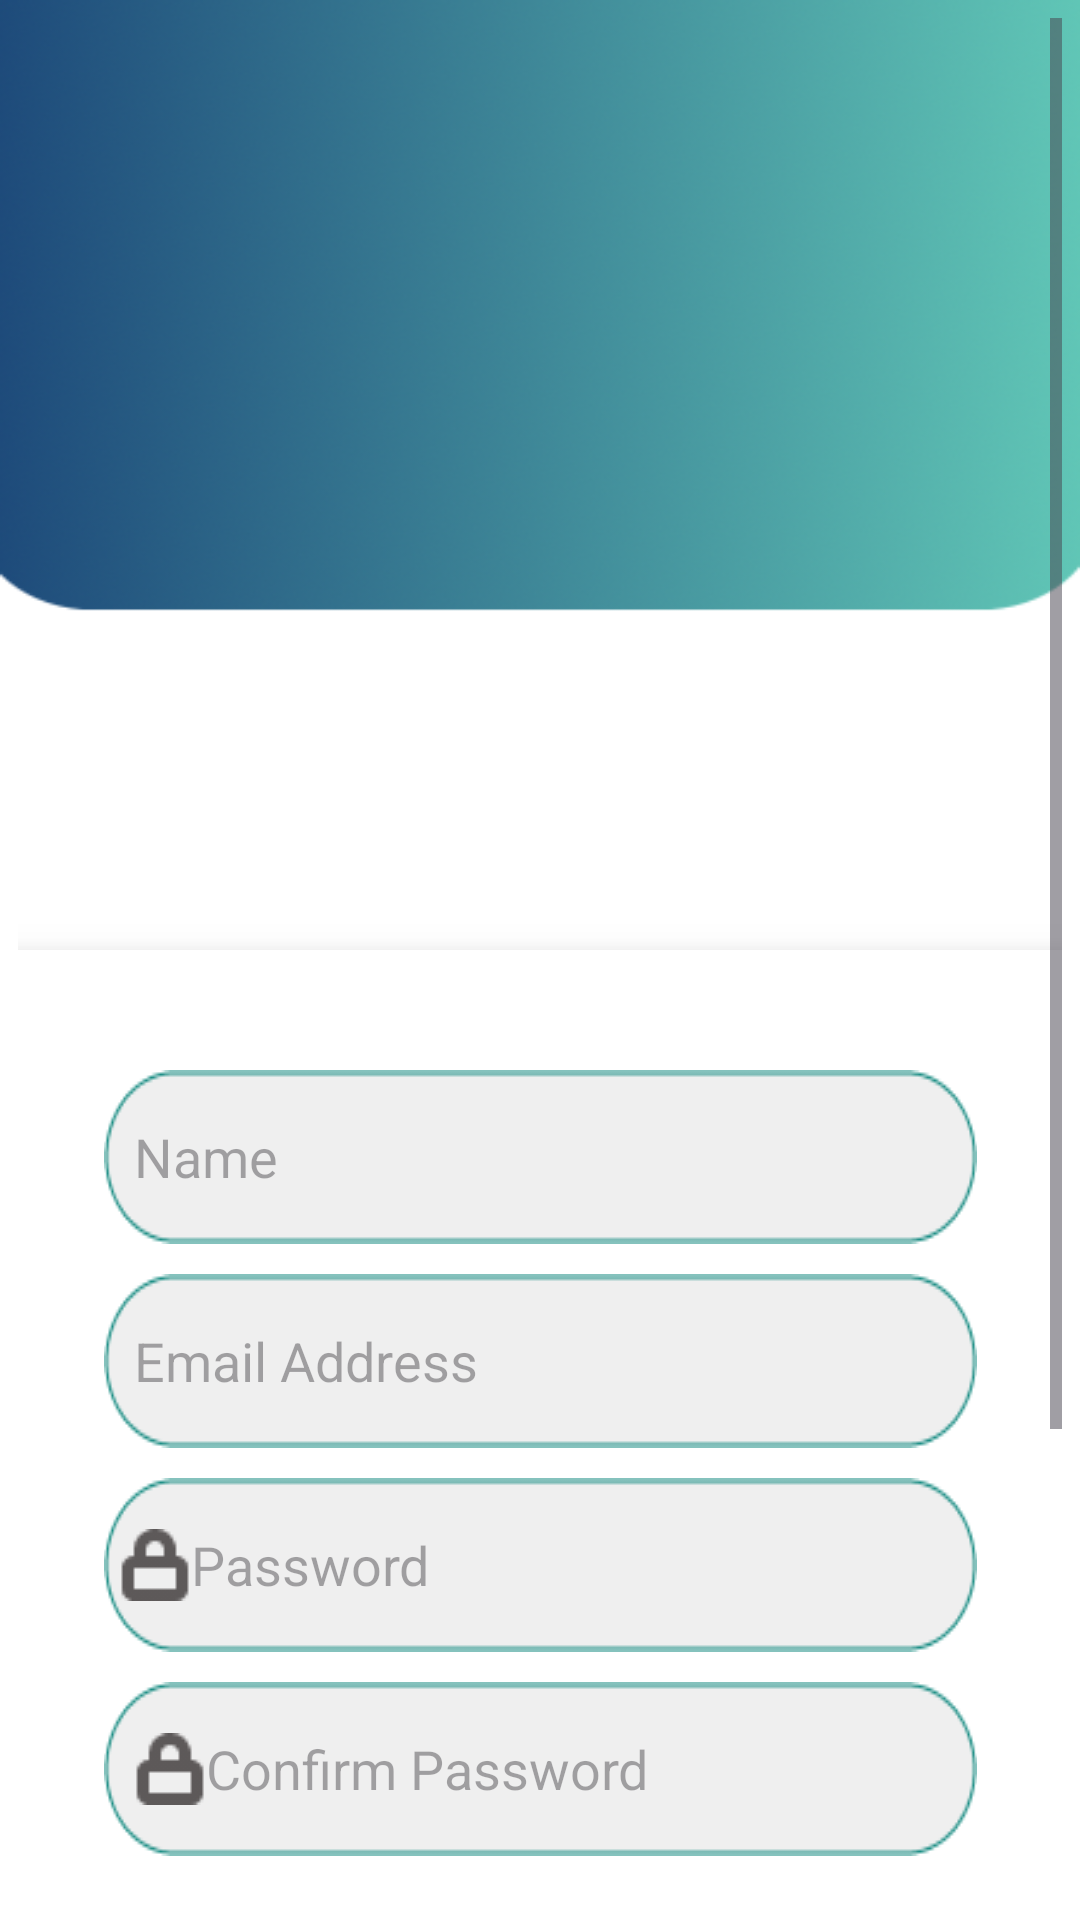

Reconstruct the res/layout file that produces this screen, plus the resources it refers to.
<!-- AndroidManifest.xml: application theme Theme.Pomodoro_study -->
<!-- res/layout/signup_layout.xml -->
<?xml version="1.0" encoding="utf-8"?>
<RelativeLayout xmlns:android="http://schemas.android.com/apk/res/android"
    xmlns:tools="http://schemas.android.com/tools"
    android:id="@+id/main"
    android:layout_width="match_parent"
    android:layout_height="match_parent"
    android:background="@drawable/ic_signup">

    <ScrollView
        android:layout_width="match_parent"
        android:layout_height="match_parent"
        android:fillViewport="true"
        android:padding="6dp">

        <LinearLayout
            android:layout_width="match_parent"
            android:layout_height="wrap_content"
            android:orientation="vertical"
            android:gravity="center_horizontal">

            
            <ImageView
                android:layout_width="350dp"
                android:layout_height="160dp"
                android:layout_gravity="center"
                android:layout_marginTop="40dp"
                android:contentDescription="User Icon"
                android:src="@drawable/undraw_welcome_cats"
                tools:ignore="HardcodedText" />

            

            <TextView
                android:layout_width="384dp"
                android:layout_height="wrap_content"
                android:layout_gravity="center"
                android:fontFamily="monospace"
                android:gravity="center"
                android:paddingTop="30dp"
                android:text="@string/join_us_text"
                android:textColor="@color/white"
                android:textSize="20sp"
                android:textStyle="bold" />

            <LinearLayout
                android:layout_width="371dp"
                android:layout_height="508dp"
                android:layout_gravity="center_horizontal"
                android:layout_marginTop="30dp"
                android:layout_marginBottom="30dp"
                android:background="@android:color/white"
                android:elevation="10dp"
                android:orientation="vertical"
                android:padding="40dp">

                
                <EditText
                    android:id="@+id/nameInput"
                    android:layout_width="match_parent"
                    android:layout_height="wrap_content"
                    android:layout_marginBottom="10dp"
                    android:background="@drawable/input_background"
                    android:drawableStart="@drawable/ic_name"
                    android:hint="@string/full_name_text"
                    android:importantForAutofill="no"
                    android:inputType="textPersonName"
                    android:padding="10dp" />

                
                <EditText
                    android:id="@+id/emailInput"
                    android:layout_width="match_parent"
                    android:layout_height="wrap_content"
                    android:layout_marginBottom="10dp"
                    android:background="@drawable/input_background"
                    android:drawableStart="@drawable/ic_email"
                    android:hint="@string/email_text"
                    android:importantForAutofill="no"
                    android:inputType="textEmailAddress"
                    android:padding="10dp" />

                
                <EditText
                    android:id="@+id/passwordInput"
                    android:layout_width="match_parent"
                    android:layout_height="wrap_content"
                    android:layout_marginBottom="10dp"
                    android:background="@drawable/input_background"
                    android:drawableStart="@drawable/ic_lock"
                    android:hint="@string/password_text"
                    android:importantForAutofill="no"
                    android:inputType="textPassword"
                    android:padding="5dp" />

                
                <EditText
                    android:id="@+id/confirmPasswordInput"
                    android:layout_width="match_parent"
                    android:layout_height="wrap_content"
                    android:layout_marginBottom="10dp"
                    android:importantForAutofill="no"
                    android:background="@drawable/input_background"
                    android:drawableStart="@drawable/ic_lock"
                    android:hint="@string/con_password_text"
                    android:inputType="textPassword"
                    android:padding="10dp" />

                
                <CheckBox
                    android:id="@+id/termsCheckbox"
                    android:layout_width="wrap_content"
                    android:layout_height="wrap_content"
                    android:layout_marginBottom="10dp"
                    android:text="@string/i_agree_to_the_terms_and_privacy_text" />

                
                <Button
                    android:id="@+id/signUpButton"
                    android:layout_width="match_parent"
                    android:layout_height="wrap_content"
                    android:layout_marginTop="10dp"
                    android:layout_marginBottom="10dp"
                    android:background="@drawable/button_background"
                    android:text="@string/sign_up_text"
                    android:textColor="@android:color/white" />

                
                <TextView
                    android:id="@+id/signInLink"
                    android:layout_width="wrap_content"
                    android:layout_height="wrap_content"
                    android:layout_gravity="center"
                    android:gravity="center"
                    android:paddingTop="10dp"
                    android:text="@string/have_an_account_sign_in_text"
                    android:textColor="@color/black"
                    android:textStyle="bold" />

            </LinearLayout>

        </LinearLayout>
    </ScrollView>

</RelativeLayout>
<!-- resources referenced by this layout -->
<resources>
  <color name="black">#FF000000</color>
  <color name="white">#FFFFFFFF</color>
  <!-- drawable button_background (drawable) -->
  <?xml version="1.0" encoding="utf-8"?>
  <shape xmlns:android="http://schemas.android.com/apk/res/android"
      android:shape="rectangle">
  
      <corners android:radius="28dp" />
  
      <gradient
          android:startColor="#6A5AF9"
          android:endColor="#4B3BE4"
          android:angle="0" /> 
  
      <padding
          android:left="12dp"
          android:top="10dp"
          android:right="12dp"
          android:bottom="10dp" />
  </shape>
  <!-- drawable ic_lock: png bitmap (drawable, 497 bytes) -->
  <!-- drawable ic_signup: png bitmap (drawable, 117341 bytes) -->
  <!-- drawable input_background: png bitmap (drawable, 1889 bytes) -->
  <string name="con_password_text">Confirm Password</string>
  <string name="email_text">Email Address</string>
  <string name="full_name_text">Name</string>
  <string name="have_an_account_sign_in_text">Have an account? Sign In</string>
  <string name="i_agree_to_the_terms_and_privacy_text">I agree to the Terms and Privacy</string>
  <string name="join_us_text">Join us and transform your productivity!</string>
  <string name="password_text">Password</string>
  <string name="sign_up_text">Sign Up</string>
  <style name="Theme.Pomodoro_study" parent="Theme.MaterialComponents.DayNight.DarkActionBar">
          
          <item name="colorPrimary">@color/purple_500</item>
          <item name="colorPrimaryVariant">@color/grey</item>
          <item name="colorOnPrimary">@color/darkGrey</item>
  
          
          <item name="colorSecondary">@color/teal_200</item>
          <item name="colorSecondaryVariant">@color/teal_700</item>
          <item name="colorOnSecondary">@color/black</item>
  
          
          <item name="android:statusBarColor">@color/teal_200</item>
      </style>
  <color name="purple_500">#6F67E6</color>
  <color name="grey">#4C4E50</color>
  <color name="darkGrey">#27272C</color>
  <color name="teal_200">#6F67E6</color>
  <color name="teal_700">#CE2DC0C0</color>
</resources>
